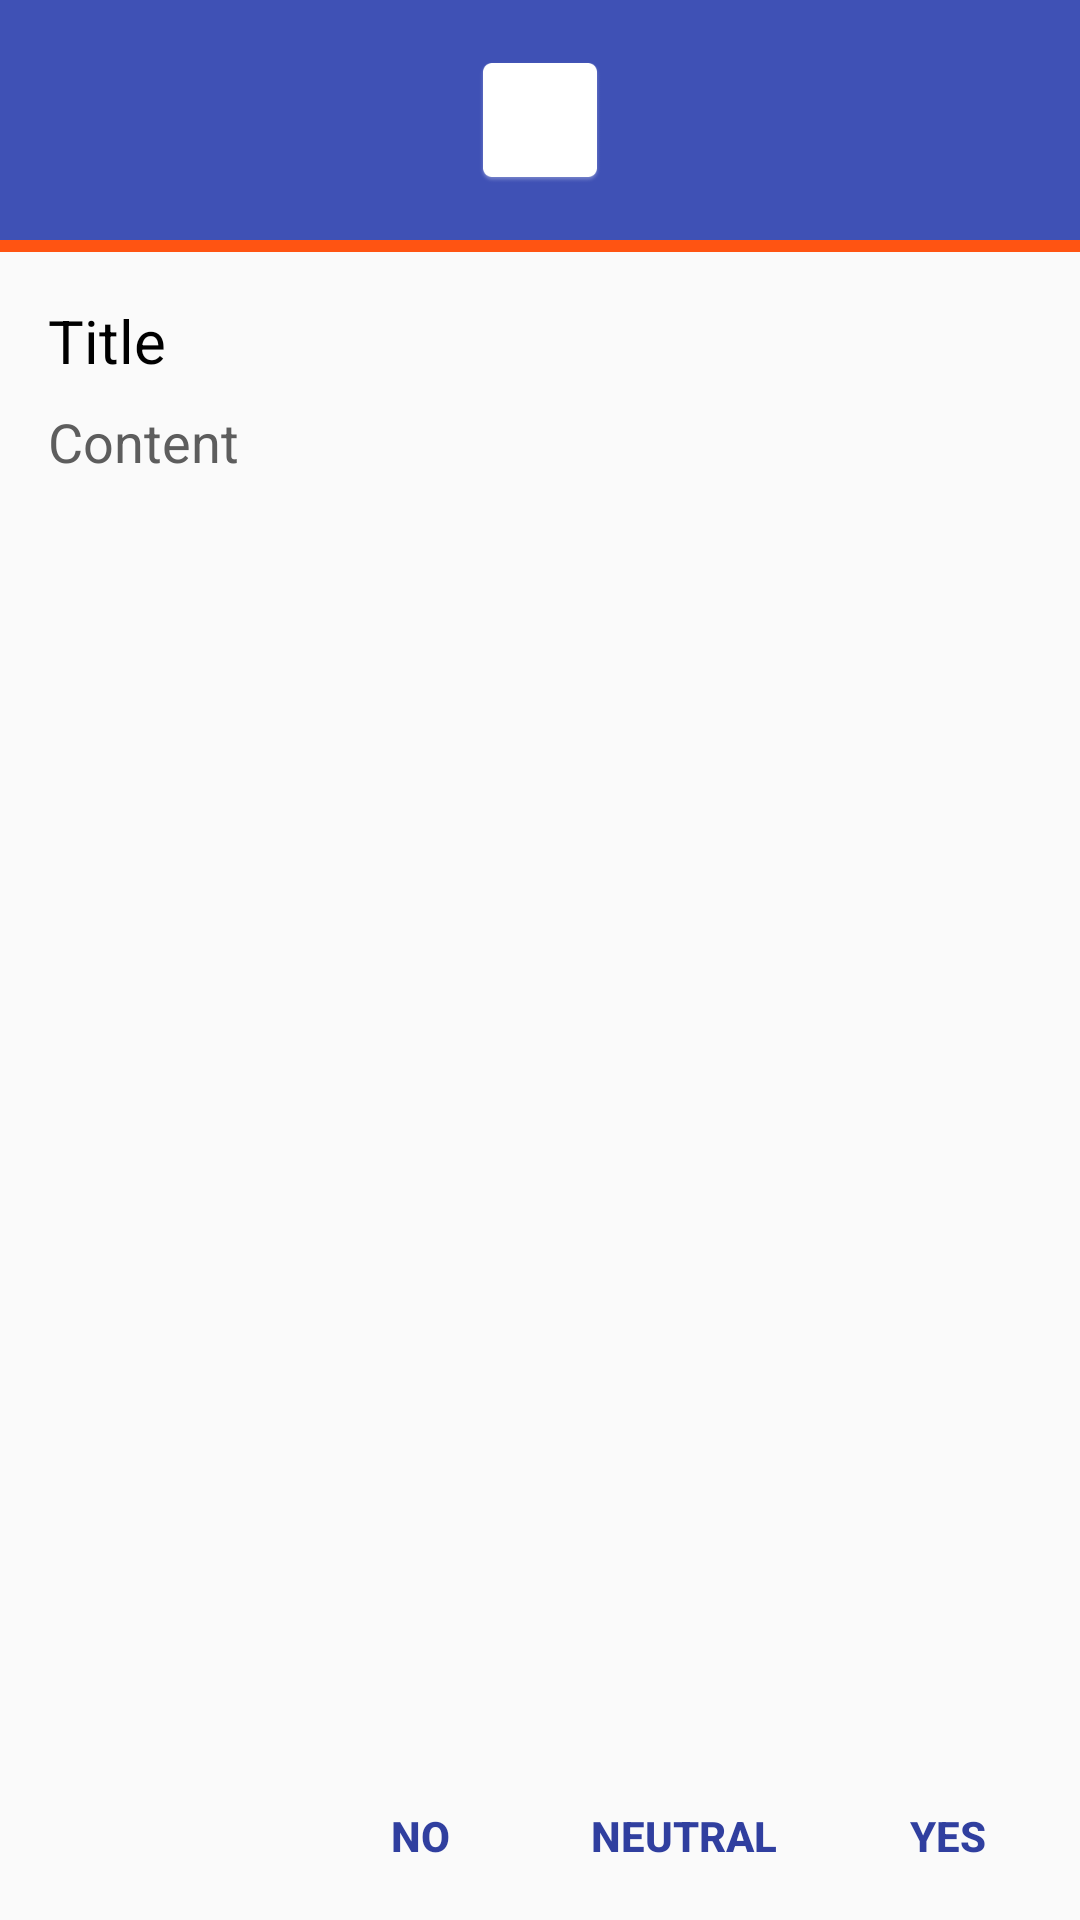

The Android layout XML behind this screen, and the referenced resources:
<!-- AndroidManifest.xml: application theme AppTheme -->
<!-- res/layout/layout_dialog.xml -->
<?xml version="1.0" encoding="utf-8"?>
<LinearLayout xmlns:android="http://schemas.android.com/apk/res/android"
    android:layout_width="match_parent"
    android:layout_height="match_parent"
    android:orientation="vertical">

    <RelativeLayout
        android:id="@+id/iconLayout"
        android:layout_width="match_parent"
        android:layout_height="wrap_content"
        android:background="@color/colorPrimary">

        <ImageView
            android:id="@+id/imgIcon"
            android:layout_width="48dp"
            android:layout_height="48dp"
            android:layout_centerInParent="true"
            android:layout_margin="16dp"
            android:src="@mipmap/ic_launcher"
            android:tint="#ffffff" />

    </RelativeLayout>

    <View
        android:id="@+id/viewStrip"
        android:layout_width="match_parent"
        android:layout_height="4dp"
        android:background="@color/orange" />

    <LinearLayout
        android:id="@+id/contentLayout"
        android:layout_width="match_parent"
        android:layout_height="0dp"
        android:layout_weight="1"
        android:orientation="vertical"
        android:padding="16dp">

        <TextView
            android:id="@+id/txtTitle"
            android:layout_width="wrap_content"
            android:layout_height="wrap_content"
            android:text="Title"
            android:textColor="#000000"
            android:textSize="20sp" />

        <ScrollView
            android:layout_width="match_parent"
            android:layout_height="wrap_content"
            android:layout_marginTop="8dp">

            <TextView
                android:id="@+id/txtContent"
                android:layout_width="wrap_content"
                android:layout_height="wrap_content"
                android:text="Content"
                android:textColor="#5d5d5d"
                android:textSize="18sp" />
        </ScrollView>

    </LinearLayout>

    <LinearLayout
        android:layout_width="wrap_content"
        android:layout_height="wrap_content"
        android:layout_gravity="right"
        android:layout_marginBottom="4dp">

        <Button
            android:id="@+id/btnNegative"
            style="@style/Base.Widget.AppCompat.Button.Borderless"
            android:layout_width="wrap_content"
            android:layout_height="wrap_content"
            android:text="NO"
            android:textColor="@color/colorPrimaryDark"
            android:textStyle="bold" />

        <Button
            android:id="@+id/btnNeutral"
            style="@style/Base.Widget.AppCompat.Button.Borderless"
            android:layout_width="wrap_content"
            android:layout_height="wrap_content"
            android:text="Neutral"
            android:textColor="@color/colorPrimaryDark"
            android:textStyle="bold" />

        <Button
            android:id="@+id/btnPositive"
            style="@style/Base.Widget.AppCompat.Button.Borderless"
            android:layout_width="wrap_content"
            android:layout_height="wrap_content"
            android:text="YES"
            android:textColor="@color/colorPrimaryDark"
            android:textStyle="bold" />

    </LinearLayout>

</LinearLayout>
<!-- resources referenced by this layout -->
<resources>
  <color name="colorPrimary">#3F51B5</color>
  <color name="colorPrimaryDark">#303F9F</color>
  <color name="orange">#FF5412</color>
  <!-- mipmap ic_launcher: png bitmap (mipmap-hdpi, 3400 bytes) -->
  <style name="AppTheme" parent="Theme.AppCompat.Light.DarkActionBar">
          
          <item name="colorPrimary">@color/colorPrimary</item>
          <item name="colorPrimaryDark">@color/colorPrimaryDark</item>
          <item name="colorAccent">@color/colorAccent</item>
      </style>
  <color name="colorAccent">#FF4081</color>
</resources>
